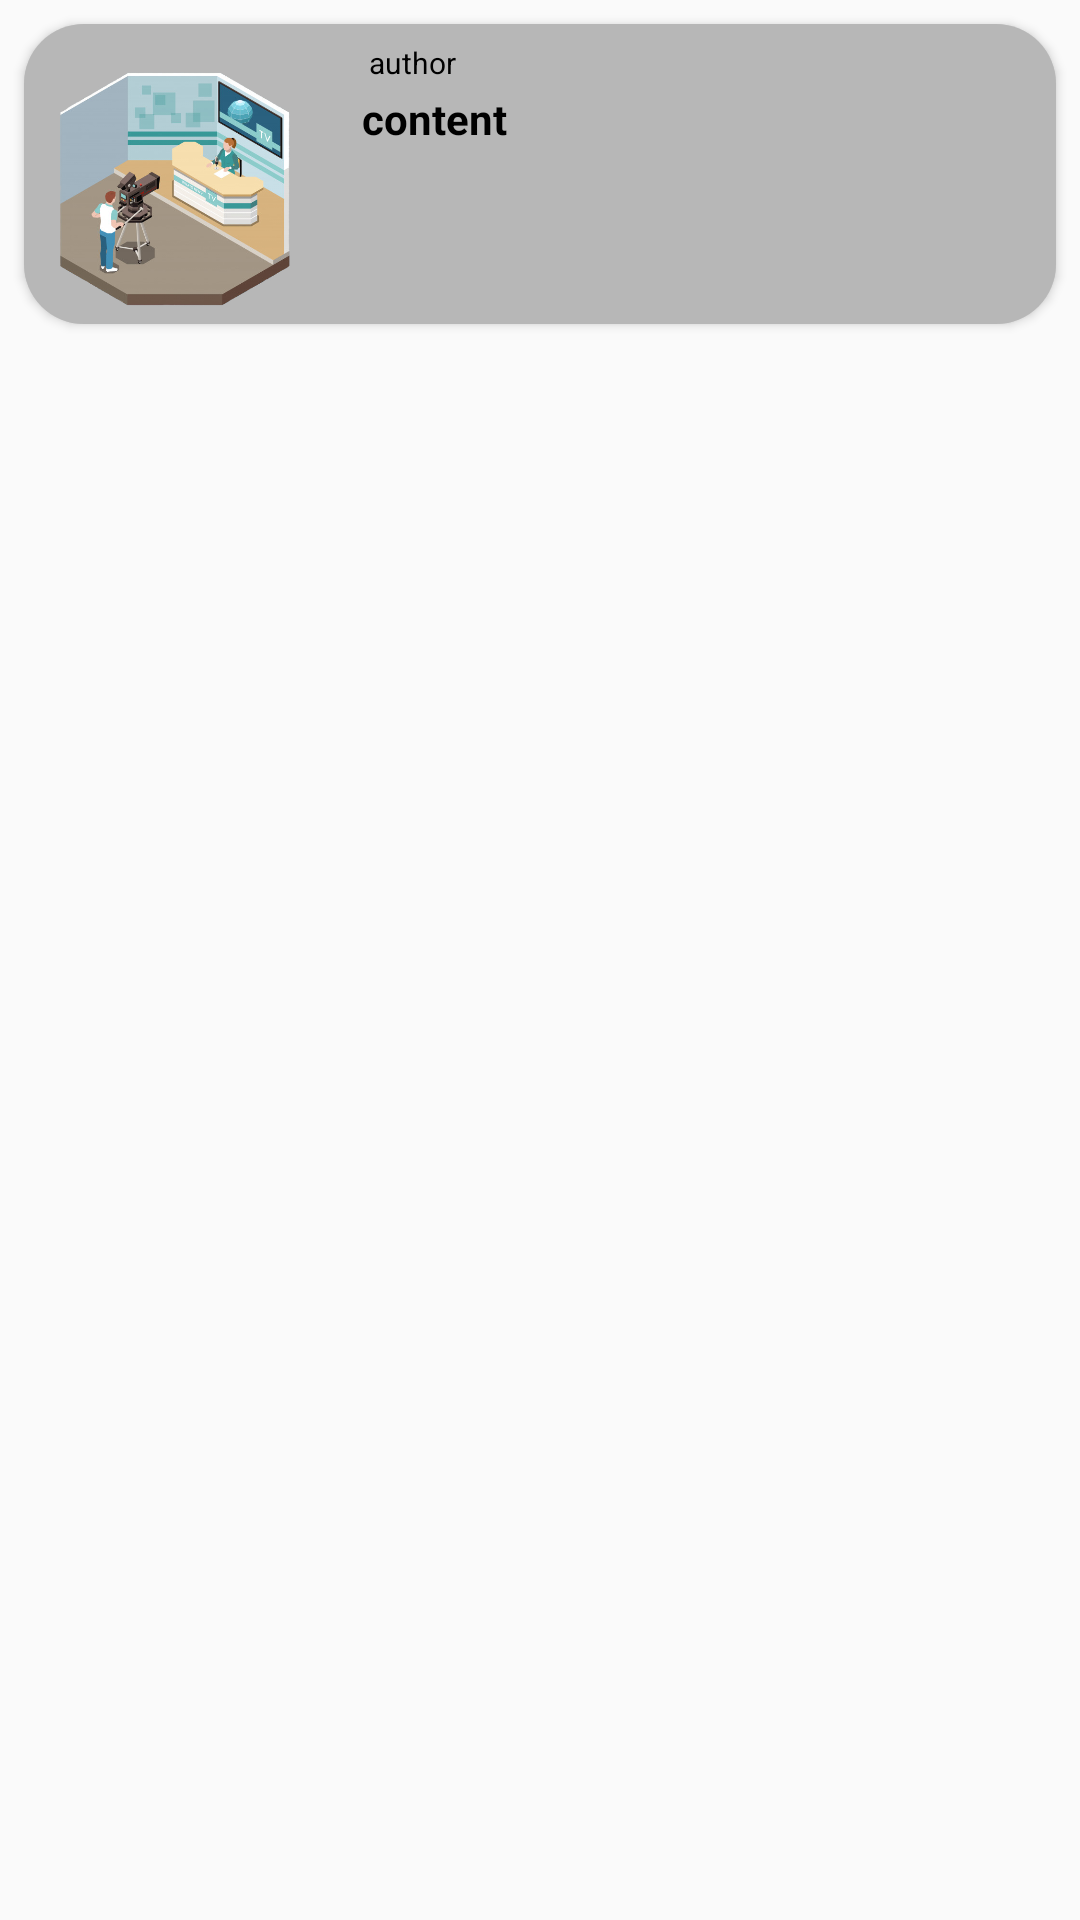

Produce the Android XML layout that renders to this screen, including the resource entries it uses.
<!-- AndroidManifest.xml: application theme AppTheme -->
<!-- res/layout/list_container_main.xml -->
<?xml version="1.0" encoding="utf-8"?>
<LinearLayout xmlns:android="http://schemas.android.com/apk/res/android"
    xmlns:app="http://schemas.android.com/apk/res-auto"
    android:id="@+id/list"
    android:orientation="vertical"
    android:layout_width="match_parent"
    android:layout_height="match_parent">


    <androidx.cardview.widget.CardView
        android:id="@+id/cardMain"
        android:layout_width="match_parent"
        android:layout_height="100dp"
        android:elevation="8dp"
        app:cardCornerRadius="20dp"
        android:layout_margin="8dp">

        <LinearLayout
            android:layout_width="match_parent"
            android:layout_height="match_parent"
            android:orientation="horizontal"
            android:background="@drawable/gradient_2">

            <ImageView
                android:layout_width="100dp"
                android:layout_height="100dp"
                android:scaleType="centerCrop"
                android:src="@drawable/head"
                android:id="@+id/designimage"/>

            <androidx.constraintlayout.widget.ConstraintLayout
                android:layout_width="match_parent"
                android:layout_height="match_parent"
                android:paddingLeft="10dp">

                <TextView
                    android:id="@+id/mainContent"
                    android:layout_width="199dp"
                    android:layout_height="66dp"
                    android:layout_gravity="center"
                    android:layout_marginTop="22dp"
                    android:text="@string/content"
                    android:fontFamily="sans-serif"
                    android:textColor="@color/black"
                    android:textStyle="bold"
                    app:layout_constraintEnd_toEndOf="parent"
                    app:layout_constraintHorizontal_bias="0.072"
                    app:layout_constraintStart_toStartOf="parent"
                    app:layout_constraintTop_toTopOf="parent" />

                <TextView
                    android:id="@+id/mainAuthor"
                    android:layout_width="wrap_content"
                    android:layout_height="wrap_content"
                    android:layout_marginTop="6dp"
                    android:text="@string/author"
                    android:textSize="10sp"
                    android:fontFamily="sans-serif"
                    android:textColor="@color/black"
                    app:layout_constraintEnd_toEndOf="parent"
                    app:layout_constraintHorizontal_bias="0.025"
                    app:layout_constraintStart_toStartOf="parent"
                    app:layout_constraintTop_toTopOf="parent"/>
            </androidx.constraintlayout.widget.ConstraintLayout>
        </LinearLayout>
    </androidx.cardview.widget.CardView>
</LinearLayout>
<!-- resources referenced by this layout -->
<resources>
  <color name="black">#FF000000</color>
  <!-- drawable gradient_2 (drawable) -->
  <?xml version="1.0" encoding="utf-8"?>
  <shape xmlns:android="http://schemas.android.com/apk/res/android">
  
      <gradient   android:startColor="#4F171717" android:endColor="#4F171717"
          android:angle="45"/>
  
  </shape>
  <!-- drawable head: png bitmap (drawable-v24, 197341 bytes) -->
  <string name="author">author</string>
  <string name="content">content</string>
  <style name="AppTheme" parent="Theme.AppCompat.Light.NoActionBar">
          <item name="android:navigationBarColor">@color/fadedBrown</item>
          <item name="android:colorPrimaryDark">@color/fadedBrown</item>
  
  
  
  
      </style>
  <color name="fadedBrown">#3E3835</color>
</resources>
